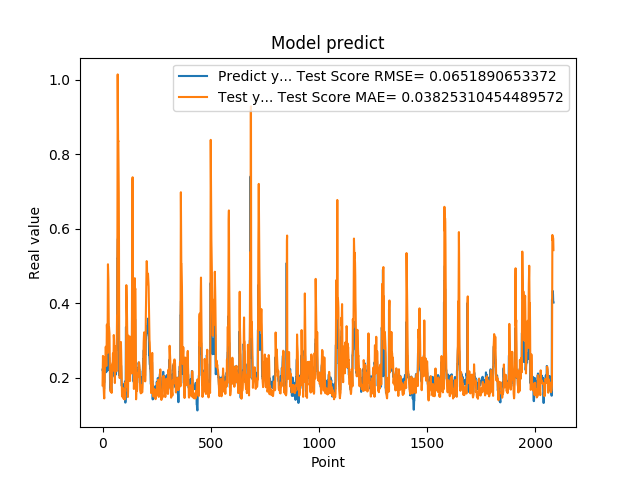

The table this chart was drawn from, first rows:
2.223779261112213135e-01, 1.800486018572129698e-01
2.223779261112213135e-01, 2.244184148456056238e-01
2.144328951835632602e-01, 2.588920541344215120e-01
1.937792897224426547e-01, 2.351948783892522654e-01
1.937792897224426547e-01, 1.905291057703207280e-01
1.783622056245803833e-01, 1.758326896095519787e-01
1.783622056245803833e-01, 1.649434172209130189e-01
1.706998199224472046e-01, 1.486780712966266071e-01
1.894924789667129517e-01, 1.448617448907402183e-01
1.894924789667129517e-01, 1.780856098190766734e-01
2.422726899385452271e-01, 2.023287475016797843e-01
2.422726899385452271e-01, 2.310502871501268207e-01
2.336400598287582120e-01, 2.554478000915831326e-01
2.456458657979964932e-01, 2.471885577053909711e-01
2.456458657979964932e-01, 2.606901343242347124e-01
2.297928631305694580e-01, 2.836731833725869012e-01
2.297928631305694580e-01, 2.621368808054185817e-01
2.152034044265747070e-01, 2.341416253098739242e-01
2.607180178165435791e-01, 2.320912054733876850e-01
2.607180178165435791e-01, 2.921609569042957211e-01
2.623189091682434082e-01, 3.428952287546609967e-01
2.623189091682434082e-01, 3.260452542762137806e-01
2.198584228754044134e-01, 3.053851597388147487e-01
3.426670730113983154e-01, 2.667853086015766206e-01
3.426670730113983154e-01, 3.847148627733363857e-01
3.465315699577331543e-01, 5.048755269837287285e-01
3.465315699577331543e-01, 4.863515593735756037e-01
2.930460572242736816e-01, 4.640768149824749944e-01
2.670845985412597656e-01, 4.069073557622738813e-01
2.670845985412597656e-01, 3.304922280342107999e-01
2.535850703716278076e-01, 3.356758972684639186e-01
2.535850703716278076e-01, 3.280635242197638135e-01
2.199364602565765381e-01, 3.196332763836625679e-01
2.274277955293655396e-01, 2.761123682102928356e-01
2.274277955293655396e-01, 2.199748961855340912e-01
1.686184257268905362e-01, 2.319279688098280778e-01
1.686184257268905362e-01, 2.043985666926122213e-01
1.842167228460311890e-01, 1.634508878331611681e-01
1.896838992834091187e-01, 1.691511079833311060e-01
1.896838992834091187e-01, 1.730039573033742839e-01
1.641370058059692383e-01, 1.660938167129787368e-01
1.641370058059692383e-01, 1.654493154913465880e-01
2.130100131034850797e-01, 1.597212550605286441e-01
2.186074256896972934e-01, 1.990889429194583060e-01
2.186074256896972934e-01, 2.368639358964472474e-01
2.188677042722702026e-01, 2.382319649771569847e-01
2.188677042722702026e-01, 2.405227270289470309e-01
2.313981950283050537e-01, 2.430364494001799047e-01
2.149903923273086825e-01, 2.656164140990424083e-01
2.149903923273086825e-01, 2.589303061701515030e-01
2.503419816493988037e-01, 2.195851431069939796e-01
2.503419816493988037e-01, 2.715894361418549896e-01
2.535111904144287109e-01, 3.149771378051023363e-01
2.445873767137527466e-01, 3.039965071597808821e-01
2.445873767137527466e-01, 2.816826236784508164e-01
2.031902372837066650e-01, 2.712310191778360968e-01
2.031902372837066650e-01, 2.377180570053333553e-01
2.327843457460403442e-01, 1.862075490015434320e-01
2.531769871711730957e-01, 2.361922132780125416e-01
2.531769871711730957e-01, 2.785895609525939620e-01
2.558321058750153143e-01, 2.808060955357722377e-01
... 2,024 more rows
